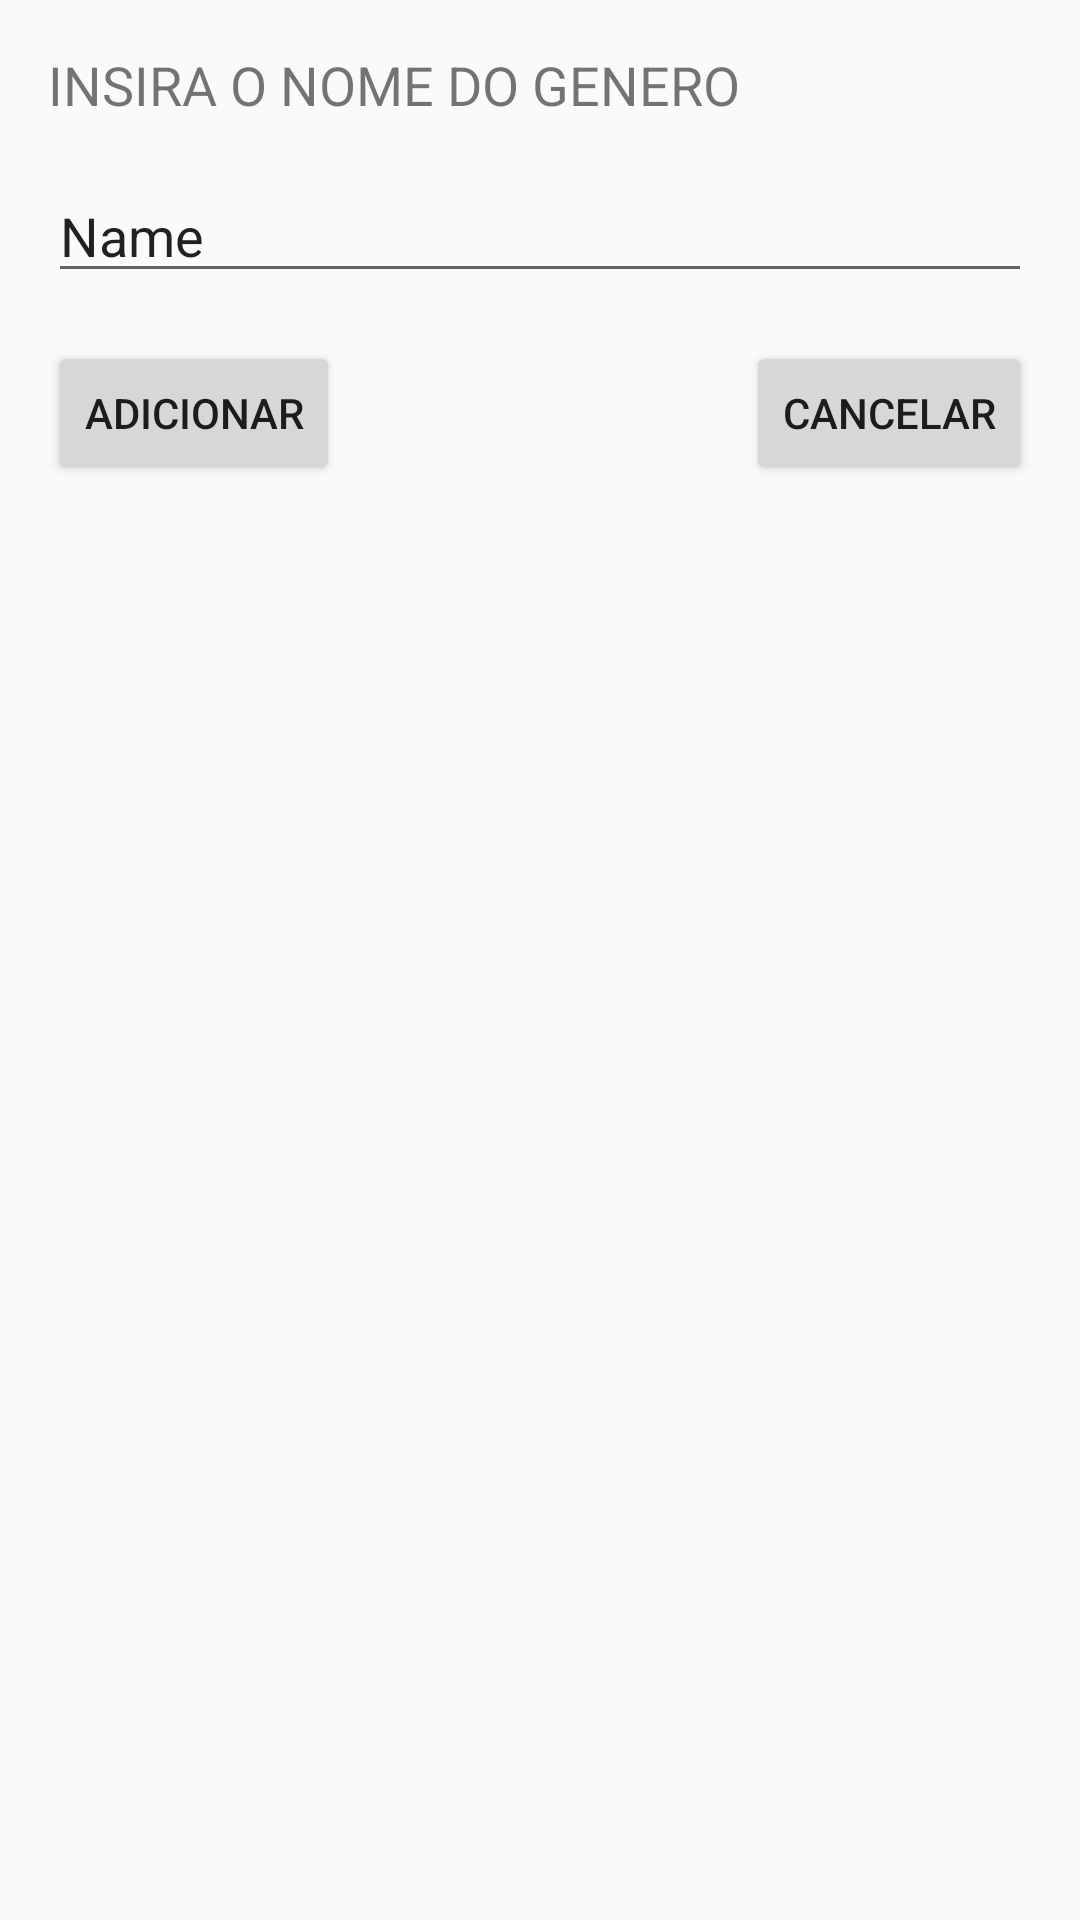

Reconstruct the res/layout file that produces this screen, plus the resources it refers to.
<!-- AndroidManifest.xml: application theme AppTheme -->
<!-- res/layout/fragment_adiciona_genero.xml -->
<?xml version="1.0" encoding="utf-8"?>
<android.support.constraint.ConstraintLayout xmlns:android="http://schemas.android.com/apk/res/android"
    xmlns:app="http://schemas.android.com/apk/res-auto"
    xmlns:tools="http://schemas.android.com/tools"
    android:layout_width="match_parent"
    android:layout_height="match_parent">

    <TextView
        android:id="@+id/textView2"
        android:layout_width="0dp"
        android:layout_height="wrap_content"
        android:layout_marginStart="16dp"
        android:layout_marginLeft="16dp"
        android:layout_marginTop="16dp"
        android:layout_marginEnd="16dp"
        android:layout_marginRight="16dp"
        android:text="INSIRA O NOME DO GENERO"
        android:textSize="18sp"
        app:layout_constraintEnd_toEndOf="parent"
        app:layout_constraintStart_toStartOf="parent"
        app:layout_constraintTop_toTopOf="parent" />

    <EditText
        android:id="@+id/editText"
        android:layout_width="0dp"
        android:layout_height="wrap_content"
        android:layout_marginTop="16dp"
        android:ems="10"
        android:inputType="textPersonName"
        android:text="Name"
        app:layout_constraintEnd_toEndOf="@+id/textView2"
        app:layout_constraintStart_toStartOf="@+id/textView2"
        app:layout_constraintTop_toBottomOf="@+id/textView2" />

    <Button
        android:id="@+id/button2"
        android:layout_width="wrap_content"
        android:layout_height="wrap_content"
        android:layout_marginTop="16dp"
        android:text="ADICIONAR"
        app:layout_constraintStart_toStartOf="@+id/editText"
        app:layout_constraintTop_toBottomOf="@+id/editText" />

    <Button
        android:id="@+id/button3"
        android:layout_width="wrap_content"
        android:layout_height="wrap_content"
        android:layout_marginTop="16dp"
        android:text="CANCELAR"
        app:layout_constraintEnd_toEndOf="@+id/editText"
        app:layout_constraintTop_toBottomOf="@+id/editText" />
</android.support.constraint.ConstraintLayout>
<!-- resources referenced by this layout -->
<resources>
  <style name="AppTheme" parent="Theme.AppCompat.DayNight.DarkActionBar">
          
          <item name="colorPrimary">@color/colorPrimary</item>
          <item name="colorPrimaryDark">@color/colorPrimaryDark</item>
          <item name="colorAccent">@color/colorAccent</item>
      </style>
  <color name="colorPrimary">#FFFF0000</color>
  <color name="colorPrimaryDark">#8A0101</color>
  <color name="colorAccent">#000000</color>
</resources>
